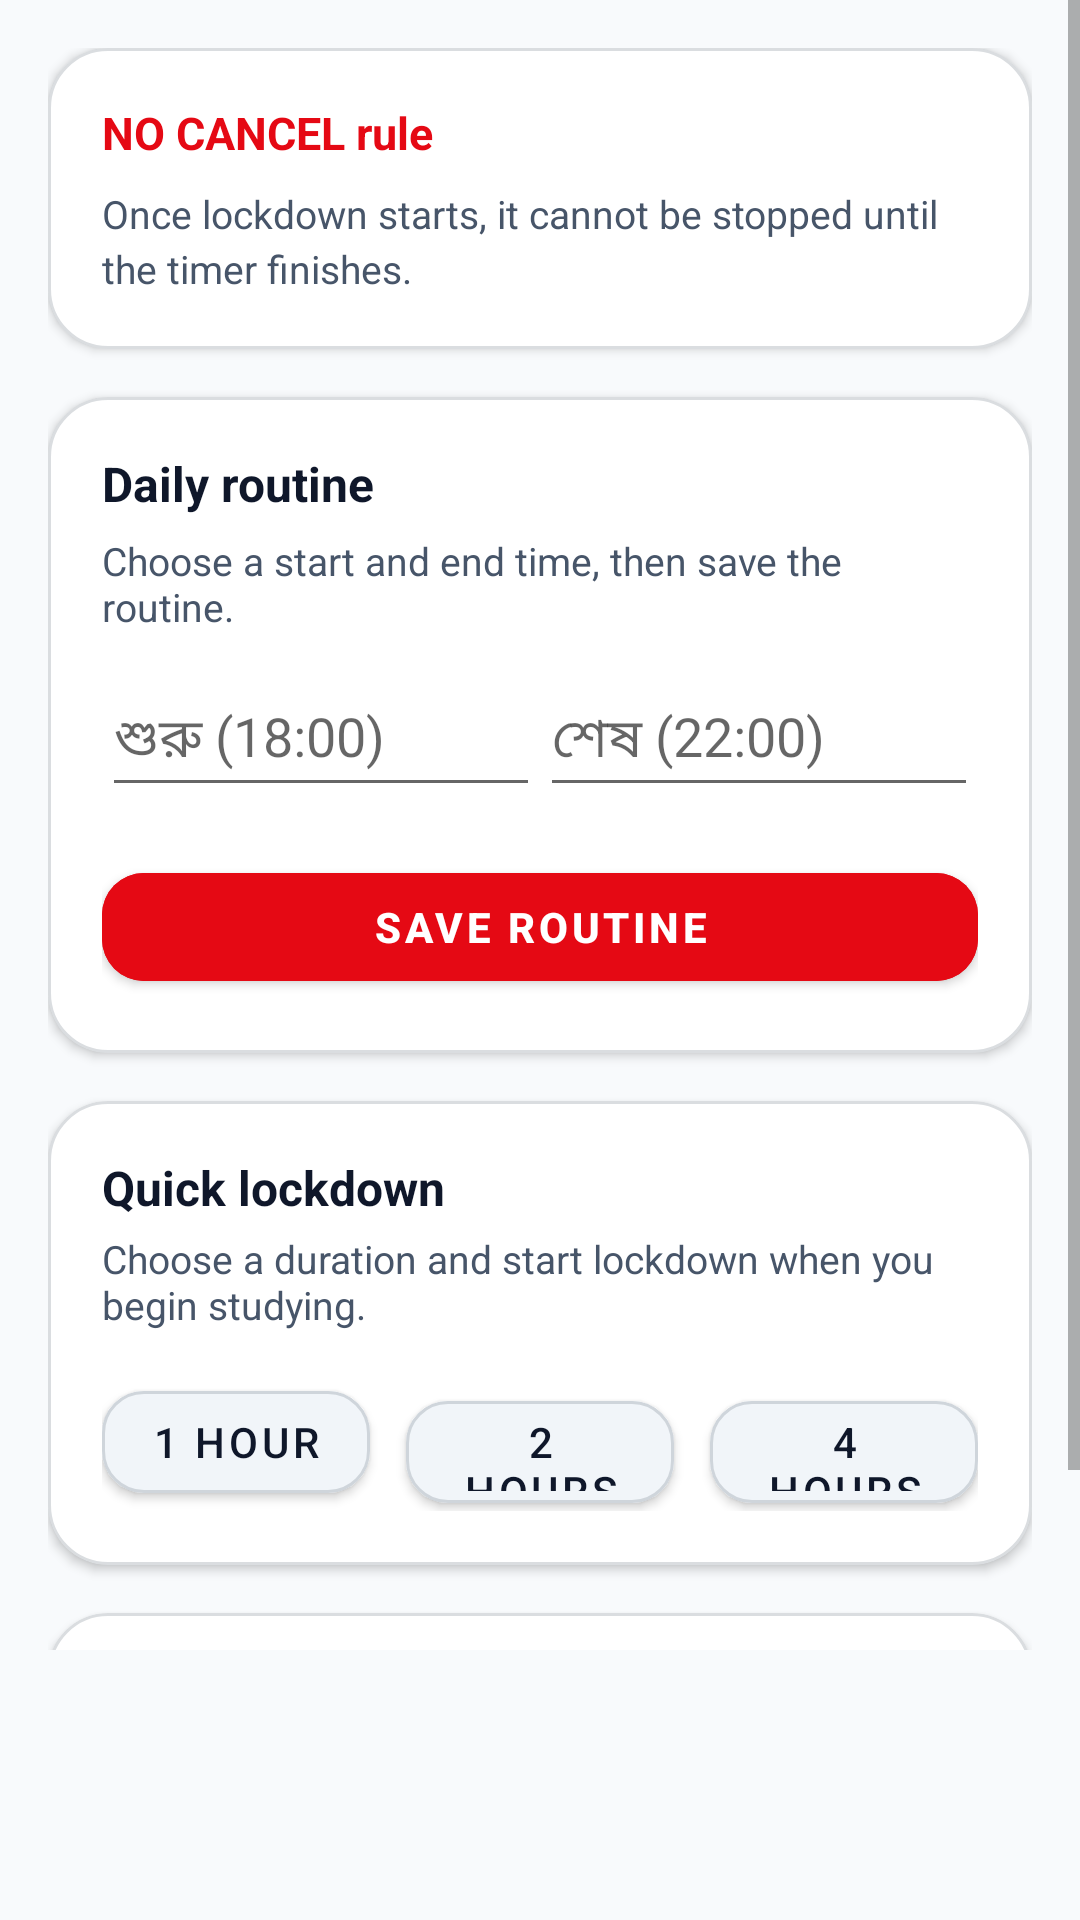

Reconstruct the res/layout file that produces this screen, plus the resources it refers to.
<!-- AndroidManifest.xml: application theme Theme.PorteBo -->
<!-- res/layout/fragment_routine.xml -->
<?xml version="1.0" encoding="utf-8"?>
<ScrollView xmlns:android="http://schemas.android.com/apk/res/android"
    xmlns:app="http://schemas.android.com/apk/res-auto"
    android:layout_width="match_parent"
    android:layout_height="match_parent"
    android:background="@color/bg_app"
    android:clickable="true"
    android:focusable="true"
    android:paddingBottom="90dp">

    <LinearLayout
        android:layout_width="match_parent"
        android:layout_height="wrap_content"
        android:orientation="vertical"
        android:padding="16dp">

        
        <com.google.android.material.card.MaterialCardView
            android:layout_width="match_parent"
            android:layout_height="wrap_content"
            app:cardBackgroundColor="@color/bg_card"
            app:cardCornerRadius="20dp"
            app:cardElevation="2dp"
            app:strokeColor="@color/border_subtle"
            app:strokeWidth="1dp">

            <LinearLayout
                android:layout_width="match_parent"
                android:layout_height="wrap_content"
                android:orientation="vertical"
                android:padding="18dp">

                <TextView
                    android:layout_width="wrap_content"
                    android:layout_height="wrap_content"
                    android:text="@string/no_cancel_rule_title"
                    android:textColor="?attr/colorPrimary"
                    android:textSize="15sp"
                    android:textStyle="bold" />

                <TextView
                    android:layout_width="wrap_content"
                    android:layout_height="wrap_content"
                    android:layout_marginTop="8dp"
                    android:lineSpacingExtra="3dp"
                    android:text="@string/no_cancel_rule_desc"
                    android:textColor="@color/text_secondary"
                    android:textSize="13sp" />
            </LinearLayout>
        </com.google.android.material.card.MaterialCardView>

        
        <com.google.android.material.card.MaterialCardView
            android:layout_width="match_parent"
            android:layout_height="wrap_content"
            android:layout_marginTop="16dp"
            app:cardBackgroundColor="@color/bg_card"
            app:cardCornerRadius="20dp"
            app:cardElevation="2dp"
            app:strokeColor="@color/border_subtle"
            app:strokeWidth="1dp">

            <LinearLayout
                android:layout_width="match_parent"
                android:layout_height="wrap_content"
                android:orientation="vertical"
                android:padding="18dp">

                <TextView
                    android:layout_width="wrap_content"
                    android:layout_height="wrap_content"
                    android:text="@string/daily_focus_title"
                    android:textColor="@color/text_primary"
                    android:textSize="16sp"
                    android:textStyle="bold" />

                <TextView
                    android:layout_width="wrap_content"
                    android:layout_height="wrap_content"
                    android:layout_marginTop="6dp"
                    android:text="@string/daily_focus_how_it_works"
                    android:textColor="@color/text_secondary"
                    android:textSize="13sp" />

                <LinearLayout android:layout_width="match_parent" android:layout_height="wrap_content" android:orientation="horizontal" android:layout_marginTop="10dp"><EditText android:id="@+id/etRoutineStart" android:layout_width="0dp" android:layout_height="48dp" android:layout_weight="1" android:hint="শুরু (18:00)" android:focusable="false" android:textColor="@color/text_primary"/><EditText android:id="@+id/etRoutineEnd" android:layout_width="0dp" android:layout_height="48dp" android:layout_weight="1" android:hint="শেষ (22:00)" android:focusable="false" android:textColor="@color/text_primary"/></LinearLayout>
                <com.google.android.material.button.MaterialButton
                    android:id="@+id/btnSaveRoutine"
                    android:layout_width="match_parent"
                    android:layout_height="48dp"
                    android:layout_marginTop="16dp"
                    android:backgroundTint="?attr/colorPrimary"
                    android:text="@string/btn_save_routine"
                    android:textColor="#FFFFFF"
                    android:textStyle="bold"
                    app:cornerRadius="14dp" />
            </LinearLayout>
        </com.google.android.material.card.MaterialCardView>

        
        <com.google.android.material.card.MaterialCardView
            android:layout_width="match_parent"
            android:layout_height="wrap_content"
            android:layout_marginTop="16dp"
            app:cardBackgroundColor="@color/bg_card"
            app:cardCornerRadius="20dp"
            app:cardElevation="2dp"
            app:strokeColor="@color/border_subtle"
            app:strokeWidth="1dp">

            <LinearLayout
                android:layout_width="match_parent"
                android:layout_height="wrap_content"
                android:orientation="vertical"
                android:padding="18dp">

                <TextView
                    android:layout_width="wrap_content"
                    android:layout_height="wrap_content"
                    android:text="@string/instant_study_block_title"
                    android:textColor="@color/text_primary"
                    android:textSize="16sp"
                    android:textStyle="bold" />

                <TextView
                    android:layout_width="wrap_content"
                    android:layout_height="wrap_content"
                    android:layout_marginTop="4dp"
                    android:text="@string/instant_study_block_desc"
                    android:textColor="@color/text_secondary"
                    android:textSize="13sp" />

                <LinearLayout
                    android:layout_width="match_parent"
                    android:layout_height="wrap_content"
                    android:layout_marginTop="14dp"
                    android:orientation="horizontal">

                    <com.google.android.material.button.MaterialButton
                        android:id="@+id/btnLock1Hour"
                        android:layout_width="0dp"
                        android:layout_height="46dp"
                        android:layout_marginEnd="6dp"
                        android:layout_weight="1"
                        android:backgroundTint="@color/bg_card_elevated"
                        android:text="@string/btn_1_hour"
                        android:textColor="@color/text_primary"
                        app:cornerRadius="14dp"
                        app:strokeColor="@color/border_subtle"
                        app:strokeWidth="1dp" />

                    <com.google.android.material.button.MaterialButton
                        android:id="@+id/btnLock2Hour"
                        android:layout_width="0dp"
                        android:layout_height="46dp"
                        android:layout_marginHorizontal="6dp"
                        android:layout_weight="1"
                        android:backgroundTint="@color/bg_card_elevated"
                        android:text="@string/btn_2_hour"
                        android:textColor="@color/text_primary"
                        app:cornerRadius="14dp"
                        app:strokeColor="@color/border_subtle"
                        app:strokeWidth="1dp" />

                    <com.google.android.material.button.MaterialButton
                        android:id="@+id/btnLock4Hour"
                        android:layout_width="0dp"
                        android:layout_height="46dp"
                        android:layout_marginStart="6dp"
                        android:layout_weight="1"
                        android:backgroundTint="@color/bg_card_elevated"
                        android:text="@string/btn_4_hour"
                        android:textColor="@color/text_primary"
                        app:cornerRadius="14dp"
                        app:strokeColor="@color/border_subtle"
                        app:strokeWidth="1dp" />
                </LinearLayout>
            </LinearLayout>
        </com.google.android.material.card.MaterialCardView>

        
        <com.google.android.material.card.MaterialCardView
            android:layout_width="match_parent"
            android:layout_height="wrap_content"
            android:layout_marginTop="16dp"
            app:cardBackgroundColor="@color/bg_card"
            app:cardCornerRadius="20dp"
            app:cardElevation="2dp"
            app:strokeColor="@color/border_subtle"
            app:strokeWidth="1dp">

            <LinearLayout
                android:layout_width="match_parent"
                android:layout_height="wrap_content"
                android:orientation="vertical"
                android:padding="18dp">

                <TextView
                    android:layout_width="wrap_content"
                    android:layout_height="wrap_content"
                    android:text="@string/exam_routine_title"
                    android:textColor="@color/text_primary"
                    android:textSize="16sp"
                    android:textStyle="bold" />

                <TextView
                    android:layout_width="wrap_content"
                    android:layout_height="wrap_content"
                    android:layout_marginTop="4dp"
                    android:text="@string/exam_routine_desc"
                    android:textColor="@color/text_secondary"
                    android:textSize="13sp" />

                <androidx.recyclerview.widget.RecyclerView
                    android:id="@+id/rvExams"
                    android:layout_width="match_parent"
                    android:layout_height="wrap_content"
                    android:layout_marginTop="12dp"
                    android:nestedScrollingEnabled="false" />

                <com.google.android.material.button.MaterialButton
                    android:id="@+id/btnAddExam"
                    style="@style/Widget.MaterialComponents.Button.OutlinedButton"
                    android:layout_width="match_parent"
                    android:layout_height="46dp"
                    android:layout_marginTop="12dp"
                    android:text="@string/btn_add_exam_date"
                    android:textColor="?attr/colorPrimary"
                    android:textStyle="bold"
                    app:cornerRadius="14dp"
                    app:strokeColor="?attr/colorPrimary"
                    app:strokeWidth="1dp" />
            </LinearLayout>
        </com.google.android.material.card.MaterialCardView>
    </LinearLayout>
</ScrollView>
<!-- resources referenced by this layout -->
<resources>
  <color name="bg_app">#F8FAFC</color>
  <color name="bg_card">#FFFFFF</color>
  <color name="bg_card_elevated">#F1F5F9</color>
  <color name="border_subtle">#33475566</color>
  <color name="text_primary">#0F172A</color>
  <color name="text_secondary">#475569</color>
  <string name="btn_1_hour">1 hour</string>
  <string name="btn_2_hour">2 hours</string>
  <string name="btn_4_hour">4 hours</string>
  <string name="btn_add_exam_date">Add exam</string>
  <string name="btn_save_routine">Save routine</string>
  <string name="daily_focus_how_it_works">Choose a start and end time, then save the routine.</string>
  <string name="daily_focus_title">Daily routine</string>
  <string name="exam_routine_desc">Four hours before each exam, a lockdown starts at 6 PM.</string>
  <string name="exam_routine_title">Exam routine</string>
  <string name="instant_study_block_desc">Choose a duration and start lockdown when you begin studying.</string>
  <string name="instant_study_block_title">Quick lockdown</string>
  <string name="no_cancel_rule_desc">Once lockdown starts, it cannot be stopped until the timer finishes.</string>
  <string name="no_cancel_rule_title">NO CANCEL rule</string>
  <style name="Theme.PorteBo" parent="Theme.MaterialComponents.DayNight.NoActionBar">
          <item name="colorPrimary">@color/primary_red</item>
          <item name="colorPrimaryVariant">@color/primary_red_dark</item>
          <item name="colorOnPrimary">#FFFFFF</item>
          <item name="android:statusBarColor">@color/bg_app</item>
          <item name="android:windowLightStatusBar">true</item>
          <item name="android:navigationBarColor">@color/bg_app</item>
          <item name="materialCardViewStyle">@style/Widget.PorteBo.CardView</item>
          <item name="materialButtonStyle">@style/Widget.PorteBo.Button</item>
      </style>
  <color name="primary_red">#E50914</color>
  <color name="primary_red_dark">#B80710</color>
  <style name="Widget.PorteBo.CardView" parent="Widget.MaterialComponents.CardView">
          <item name="cardCornerRadius">20dp</item>
          <item name="cardElevation">2dp</item>
          <item name="strokeColor">@color/border_card</item>
          <item name="strokeWidth">1dp</item>
      </style>
  <style name="Widget.PorteBo.Button" parent="Widget.MaterialComponents.Button">
          <item name="cornerRadius">14dp</item>
      </style>
  <color name="border_card">#E2E8F0</color>
</resources>
